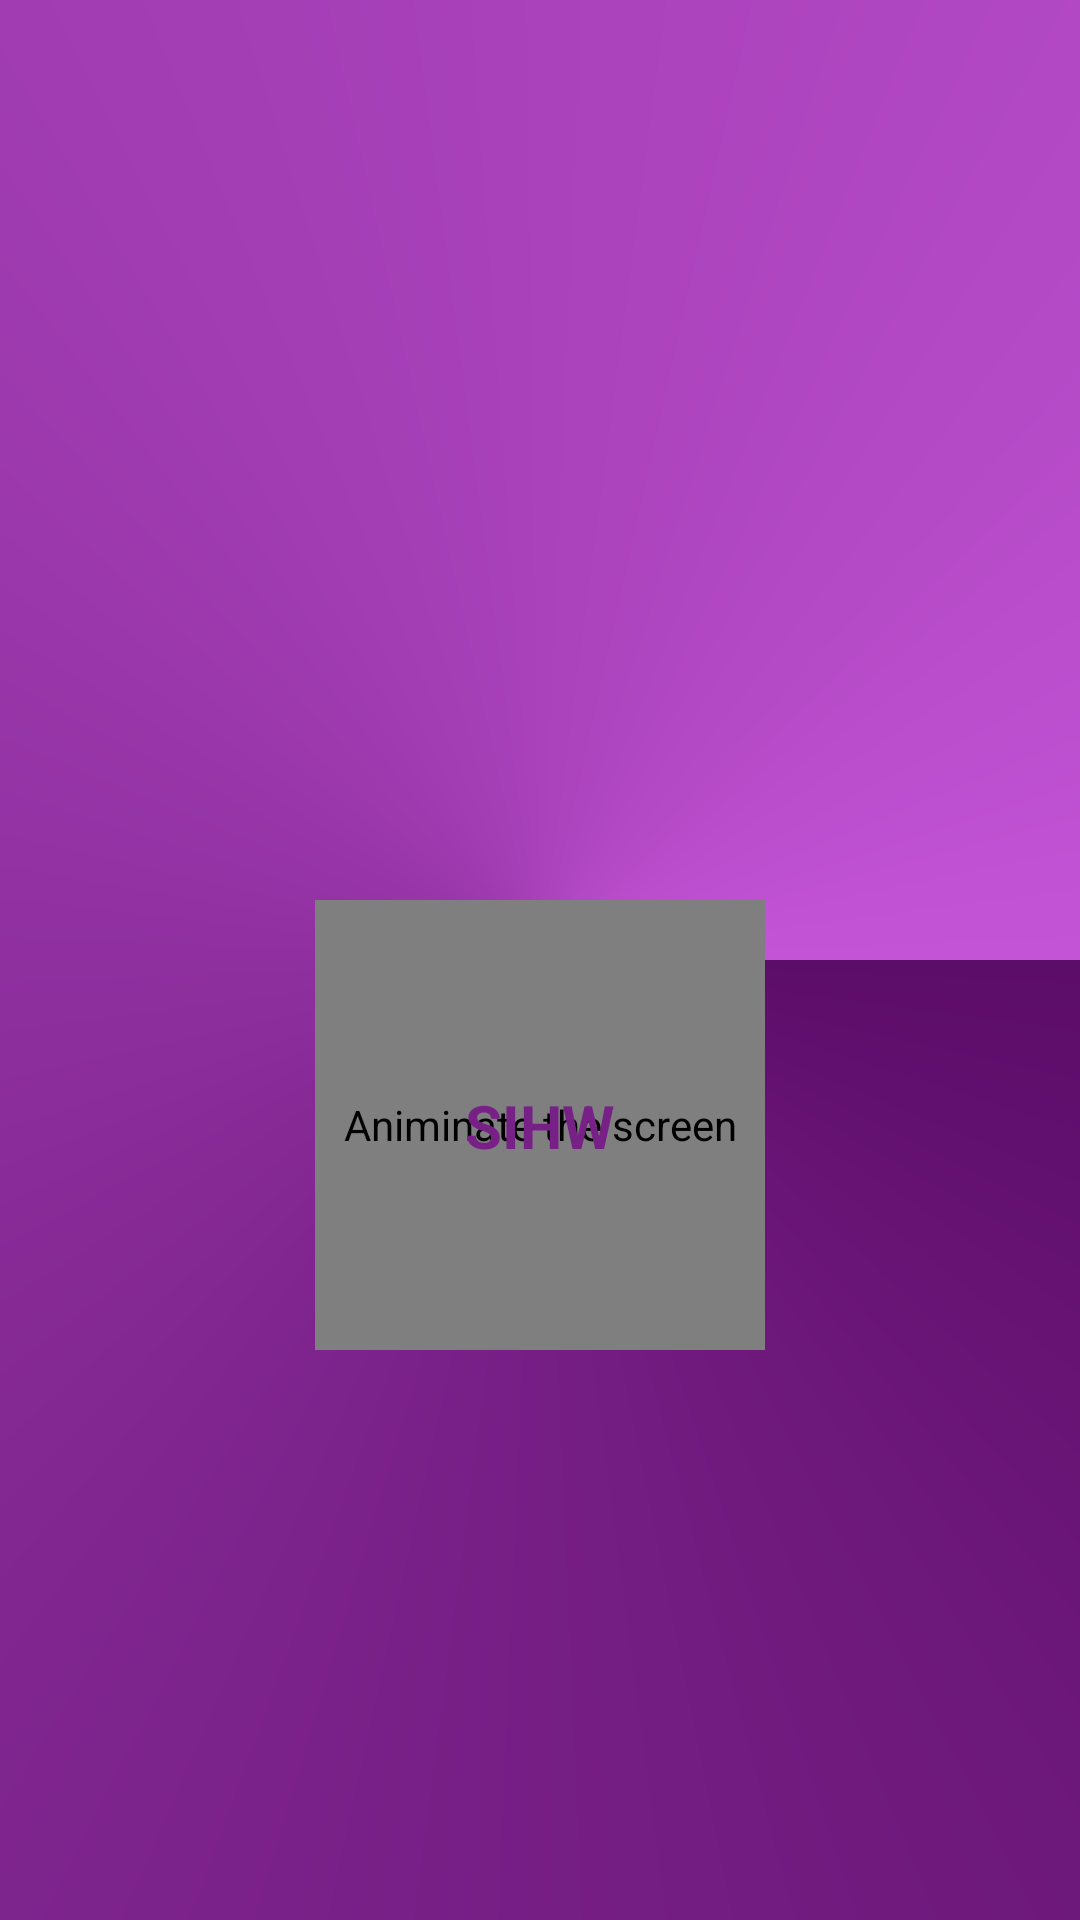

The Android layout XML behind this screen, and the referenced resources:
<!-- AndroidManifest.xml: application theme Theme.SecurityApp -->
<!-- res/layout/fragment_splash_screen.xml -->
<?xml version="1.0" encoding="utf-8"?>
<androidx.constraintlayout.widget.ConstraintLayout xmlns:android="http://schemas.android.com/apk/res/android"
    xmlns:app="http://schemas.android.com/apk/res-auto"
    xmlns:tools="http://schemas.android.com/tools"
    android:layout_width="match_parent"
    android:layout_height="match_parent"
    android:background="@drawable/gradient"
    app:layoutDescription="@xml/fragment_splash_screen_scene">


    <de.hdodenhof.circleimageview.CircleImageView
        android:id="@+id/profile_image"
        android:layout_width="150dp"
        android:layout_height="150dp"
        android:layout_gravity="center"
        android:layout_marginTop="300dp"
        android:background="@drawable/circle"
        android:tint="#404040"
        android:contentDescription="@string/animinate_the_screen"
        app:layout_constraintEnd_toEndOf="parent"
        app:layout_constraintStart_toStartOf="parent"
        app:layout_constraintTop_toTopOf="parent" />

    <TextView
        android:id="@+id/textView3"
        android:layout_width="wrap_content"
        android:layout_height="wrap_content"
        android:text="@string/sihw"
        android:textColor="#772186"
        android:textSize="20sp"
        android:textStyle="bold"
        app:layout_constraintBottom_toBottomOf="@+id/profile_image"
        app:layout_constraintEnd_toEndOf="@+id/profile_image"
        app:layout_constraintStart_toStartOf="@+id/profile_image"
        app:layout_constraintTop_toTopOf="@+id/profile_image" />

</androidx.constraintlayout.widget.ConstraintLayout>
<!-- resources referenced by this layout -->
<resources>
  <!-- drawable circle (drawable) -->
  <?xml version="1.0" encoding="utf-8"?>
  <shape xmlns:android="http://schemas.android.com/apk/res/android">
      <stroke android:color="@color/white"/>
      <corners android:radius="400dp"/>
      <solid android:color="@color/white"/>
  
  </shape>
  <!-- drawable gradient (drawable) -->
  <?xml version="1.0" encoding="utf-8"?>
  <shape xmlns:android="http://schemas.android.com/apk/res/android">
  <gradient
      android:startColor="#5C0C69"
      android:endColor="#C354D6"
      android:angle="0"
      android:type="sweep"/>
  
  </shape>
  <string name="animinate_the_screen">Animinate the screen</string>
  <string name="sihw">SIHW</string>
  <style name="Theme.SecurityApp" parent="Theme.AppCompat.Light.NoActionBar">
          
          <item name="colorPrimary">@color/white</item>
          <item name="colorPrimaryVariant">@color/white</item>
          <item name="colorOnPrimary">@color/white</item>
           Secondary brand color.
          <item name="colorSecondary">@color/teal_200</item>
          <item name="colorSecondaryVariant">@color/teal_700</item>
          <item name="colorOnSecondary">@color/black</item>
          
          <item name="android:statusBarColor">?attr/clickAction</item>
          
      </style>
  <color name="white">#FFFFFFFF</color>
  <color name="teal_200">#FF03DAC5</color>
  <color name="teal_700">#FF018786</color>
  <color name="black">#FF000000</color>
</resources>
